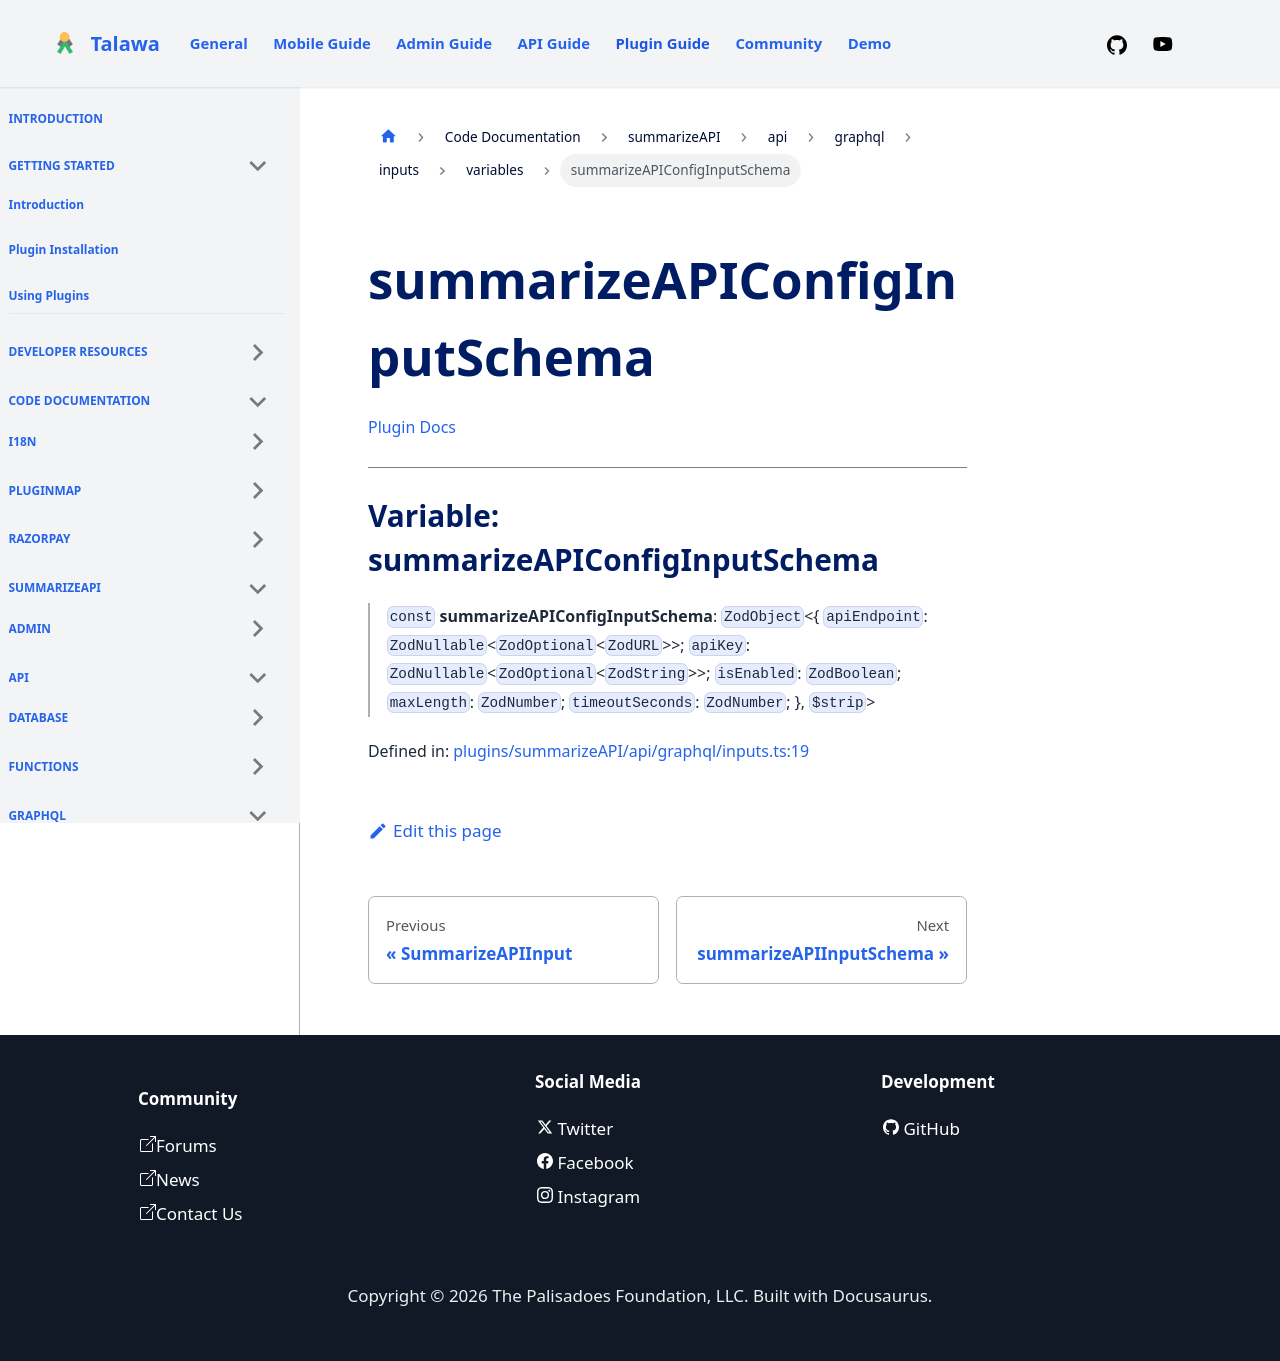

repository: PalisadoesFoundation/talawa-plugin · page: docs/auto-docs/summarizeAPI/api/graphql/inputs/variables/summarizeAPIConfigInputSchema/index.html · generator: docusaurus

[Plugin Docs](/)

***

# Variable: summarizeAPIConfigInputSchema

> `const` **summarizeAPIConfigInputSchema**: `ZodObject`\<\{ `apiEndpoint`: `ZodNullable`\<`ZodOptional`\<`ZodURL`\>\>; `apiKey`: `ZodNullable`\<`ZodOptional`\<`ZodString`\>\>; `isEnabled`: `ZodBoolean`; `maxLength`: `ZodNumber`; `timeoutSeconds`: `ZodNumber`; \}, `$strip`\>

Defined in: [plugins/summarizeAPI/api/graphql/inputs.ts:19](https://github.com/PalisadoesFoundation/talawa-plugin/tree/main/plugins/summarizeAPI/api/graphql/inputs.ts#L19)
